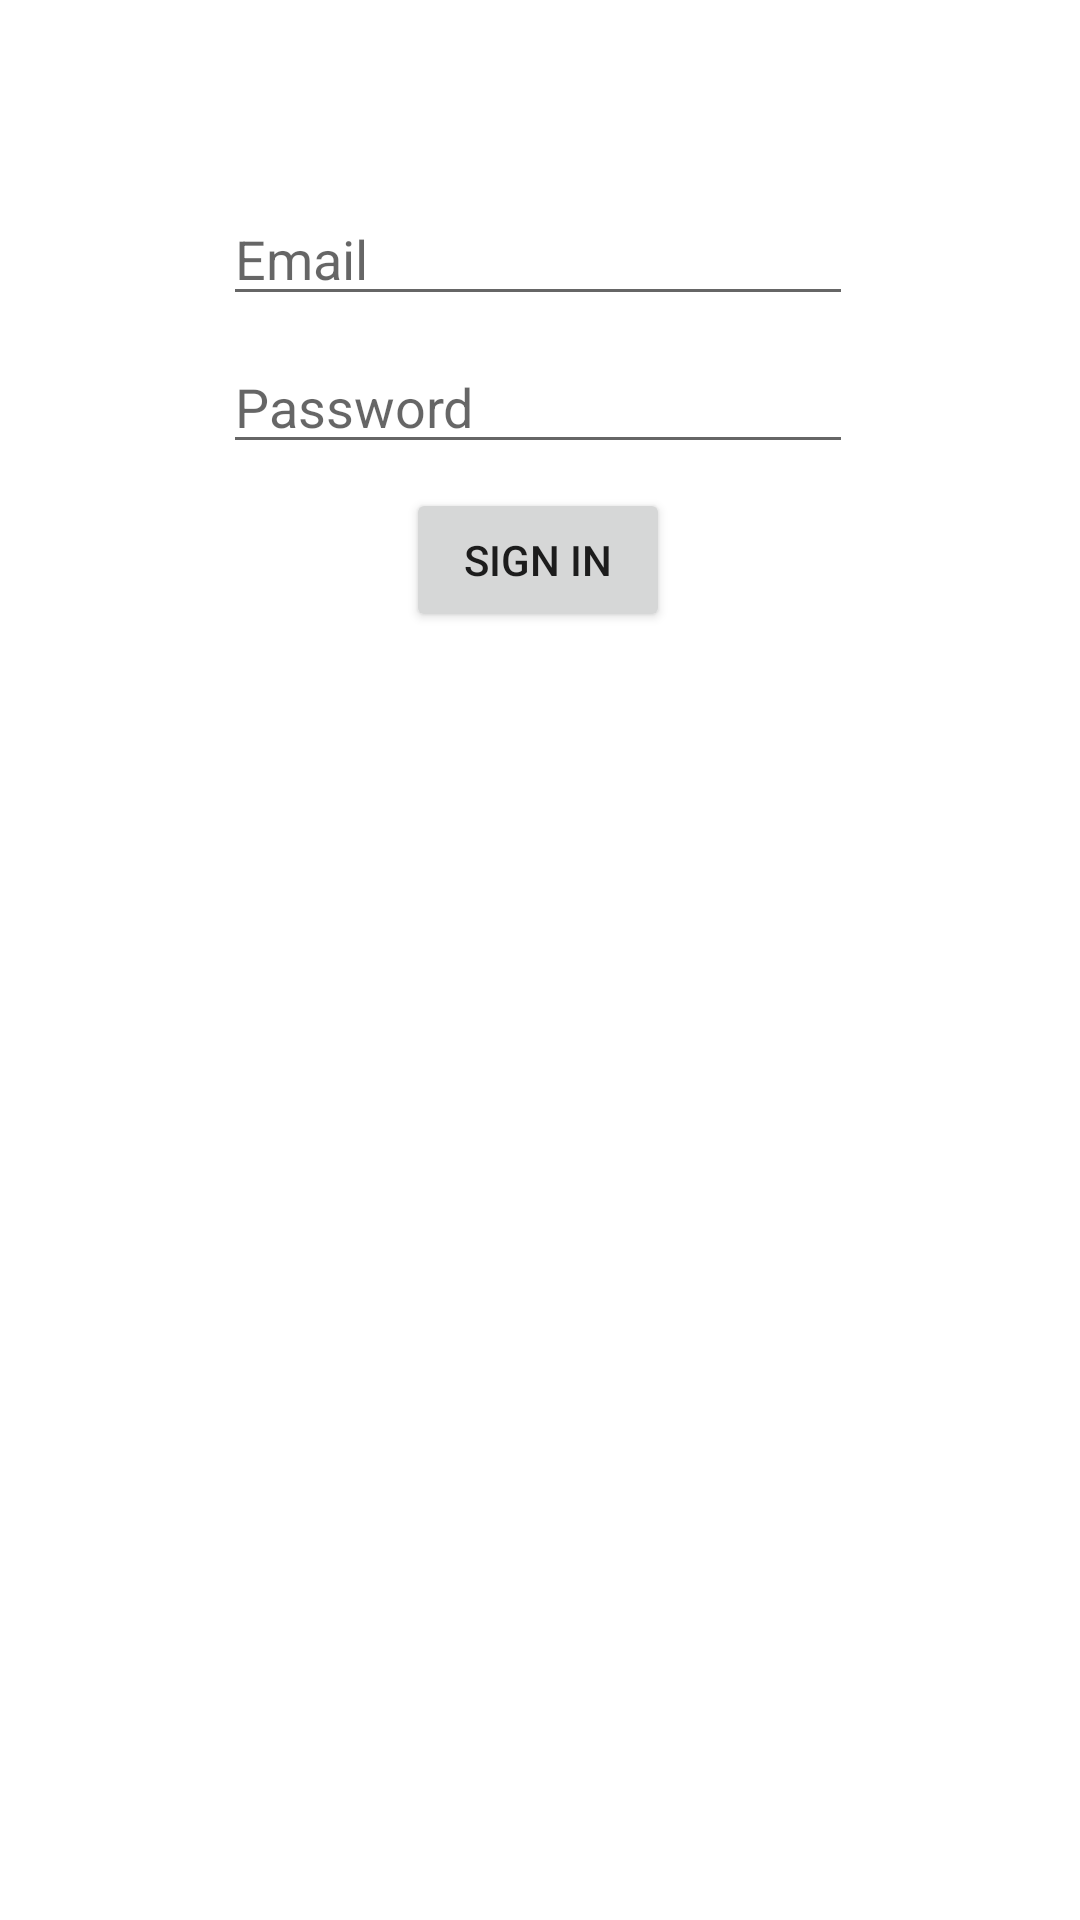

This screen was rendered from an Android layout file. Write that file and the resources it references.
<!-- AndroidManifest.xml: application theme AppTheme -->
<!-- res/layout/sign_in_fragment.xml -->
<?xml version="1.0" encoding="utf-8"?>
<android.support.constraint.ConstraintLayout
        android:background="#fff"
        xmlns:android="http://schemas.android.com/apk/res/android"
        xmlns:app="http://schemas.android.com/apk/res-auto" android:layout_width="match_parent"
        android:layout_height="match_parent">

    <EditText
            android:layout_width="wrap_content"
            android:layout_height="wrap_content"
            android:inputType="textEmailAddress"
            android:ems="10"
            android:id="@+id/emailEditText" android:layout_marginTop="64dp"
            app:layout_constraintTop_toTopOf="parent" android:layout_marginStart="8dp"
            app:layout_constraintStart_toStartOf="parent" android:layout_marginEnd="8dp"
            app:layout_constraintEnd_toEndOf="parent" app:layout_constraintHorizontal_bias="0.496"
            android:hint="Email"/>
    <EditText
            android:layout_width="wrap_content"
            android:layout_height="wrap_content"
            android:inputType="textPassword"
            android:ems="10"
            android:id="@+id/passwordEditText" android:layout_marginTop="8dp"
            app:layout_constraintTop_toBottomOf="@+id/emailEditText"
            app:layout_constraintEnd_toEndOf="@+id/emailEditText"
            app:layout_constraintStart_toStartOf="@+id/emailEditText" android:hint="Password"/>
    <Button
            android:text="Sign In"
            android:layout_width="wrap_content"
            android:layout_height="wrap_content"
            android:id="@+id/signInButton" android:layout_marginTop="8dp"
            app:layout_constraintTop_toBottomOf="@+id/passwordEditText"
            app:layout_constraintEnd_toEndOf="@+id/passwordEditText"
            app:layout_constraintStart_toStartOf="@+id/passwordEditText"/>
</android.support.constraint.ConstraintLayout>
<!-- resources referenced by this layout -->
<resources>
  <style name="AppTheme" parent="Theme.AppCompat.Light.DarkActionBar">
          
          <item name="colorPrimary">@color/colorPrimary</item>
          <item name="colorPrimaryDark">@color/colorPrimaryDark</item>
          <item name="colorAccent">@color/colorAccent</item>
      </style>
  <color name="colorPrimary">#b71c1c</color>
  <color name="colorPrimaryDark">#3e2723</color>
  <color name="colorAccent">#D81B60</color>
</resources>
